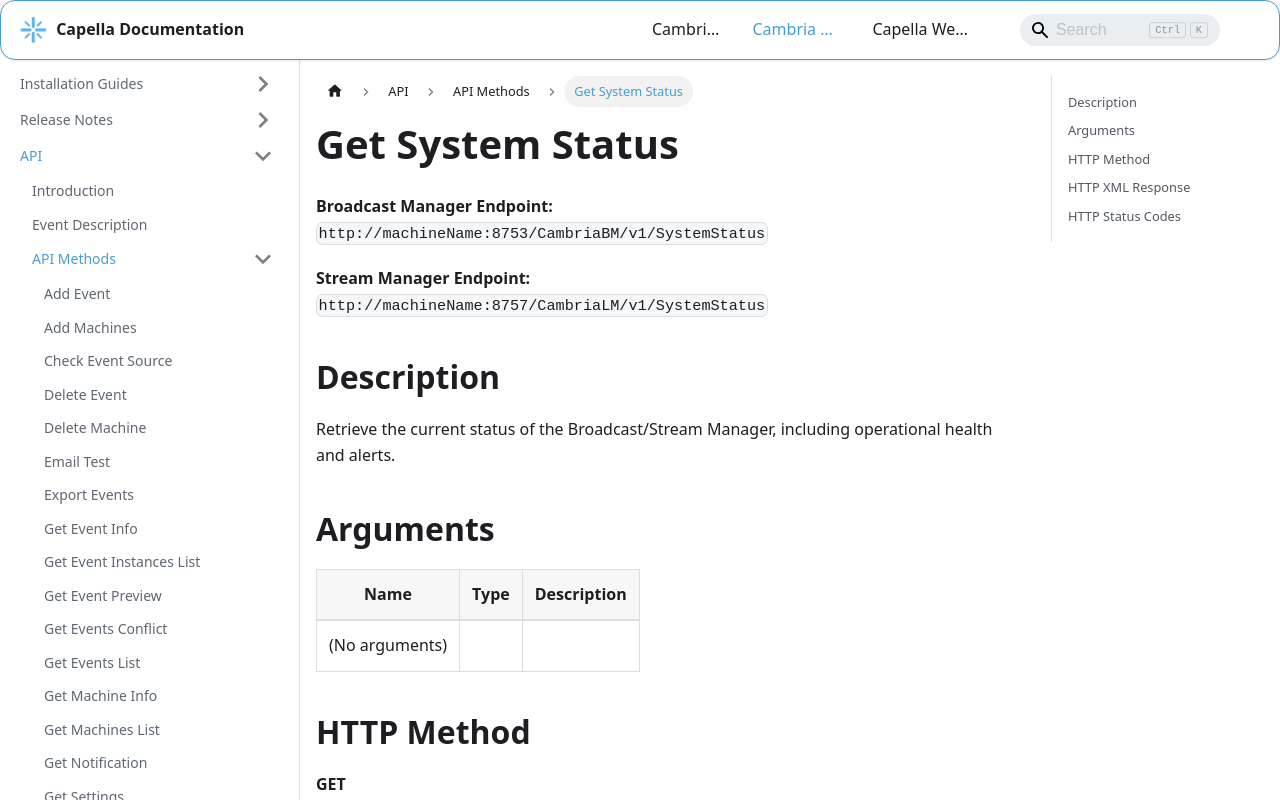

repository: CapellaSystems/documents.capellasystems.net · page: docs/cambria-stream/api/api-methods/get-system-status/index.html · generator: docusaurus

---
id: get-system-status
title: Get System Status
---

**Broadcast Manager Endpoint:**  
`http://machineName:8753/CambriaBM/v1/SystemStatus`

**Stream Manager Endpoint:**  
`http://machineName:8757/CambriaLM/v1/SystemStatus`

## Description
Retrieve the current status of the Broadcast/Stream Manager, including operational health and alerts.

## Arguments

| Name   | Type   | Description |
|--------|--------|-------------|
| (No arguments) | | |

## HTTP Method
**GET**

## HTTP XML Response

| Element       | Parent   | Description                                    |
|---------------|----------|------------------------------------------------|
| `Content`     | None     | Container of the response                     |
| `Status`      | Content  | Overall status of the system                  |

## HTTP Status Codes

| Value | Description                                            |
|-------|--------------------------------------------------------|
| 200   | Successfully processed                                 |
| 5xx   | Server error while retrieving system status            |
